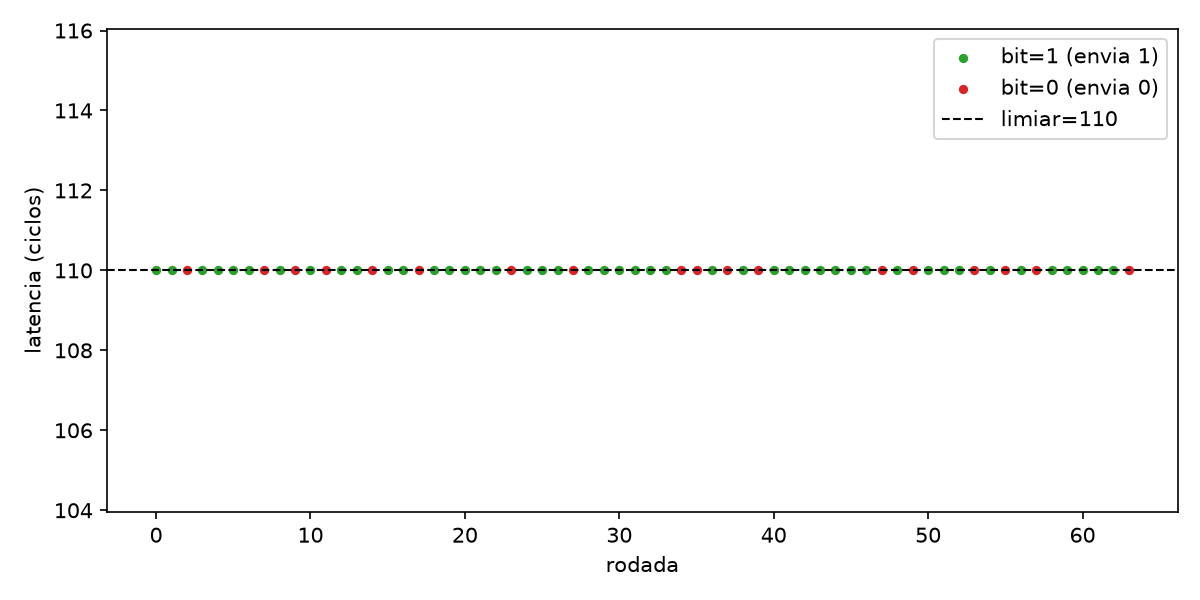

The data file committed next to this chart (first rows):
round, bit, lat_cycles
0, 1, 110
1, 1, 110
2, 0, 110
3, 1, 110
4, 1, 110
5, 1, 110
6, 1, 110
7, 0, 110
8, 1, 110
9, 0, 110
10, 1, 110
11, 0, 110
12, 1, 110
13, 1, 110
14, 0, 110
15, 1, 110
16, 1, 110
17, 0, 110
18, 1, 110
19, 1, 110
20, 1, 110
21, 1, 110
22, 1, 110
23, 0, 110
24, 1, 110
25, 1, 110
26, 1, 110
27, 0, 110
28, 1, 110
29, 1, 110
30, 1, 110
31, 1, 110
32, 1, 110
33, 1, 110
34, 0, 110
35, 0, 110
36, 1, 110
37, 0, 110
38, 1, 110
39, 0, 110
40, 1, 110
41, 1, 110
42, 1, 110
43, 1, 110
44, 1, 110
45, 1, 110
46, 1, 110
47, 0, 110
48, 1, 110
49, 0, 110
50, 1, 110
51, 1, 110
52, 1, 110
53, 0, 110
54, 1, 110
55, 0, 110
56, 1, 110
57, 0, 110
58, 1, 110
59, 1, 110
... 4 more rows
